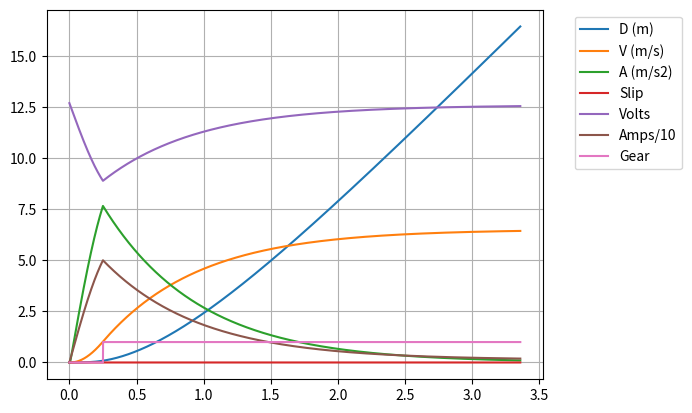

Here is the Python script that generated this plot:
# -*- coding: utf-8 -*-
"""
Created on Sat Aug  4 12:33:32 2018

[redacted]
"""

import matplotlib.pyplot as plot
import numpy as np
import scipy.constants as const


class motor:    # NOTE: constructor takes RPM as argument for free speed, stores as rad/s
    def __init__(self, aFreeSpeed_RPM, aStallCurrent_A, aStallTorque_Nm, aSpecVolts = 12.0):
        self.speedFree_rps = aFreeSpeed_RPM * (2 * const.pi) / 60    # motor free speed, rad/s
        self.stallCurrent_A = aStallCurrent_A                       # motor stall current, amps
        self.stallTorque_Nm = aStallTorque_Nm                       # motor stall torque, N*m  
        self.specVoltage = aSpecVolts                              # motor specification voltage
        
        # -----Derived Constants
        self.ratioTI_NmpA = self.stallTorque_Nm / self.stallCurrent_A
        
    def getFreeSpeed_RPM(self):
        return self.speedFree_rps / (2 * const.pi) * 60

    # free speed (RPM), stall current (A), stall torque (N*m), (spec voltage (V))  
motors = {'CIM':     motor(5330,  131, 2.41),
          'MiniCIM': motor(5840,  89,  1.41),
          'BAG':     motor(13180, 53,  0.43),
          '775Pro':  motor(18730, 134, 0.71),
          'NEO':     motor(5778,  1,   2.65)}

def ramp(i, l, m = 1):
    if (i >= l):
        return m
    else:
        return (i / l) * m

class simulationConstants:
    # NOTE: Constructor takes cm as argument for wheel radius, stores as meters
    def __init__(self, aMass_kg, aCfS, aCfK, aRatio, aRadius_cm,\
                 aMotor, aNumMotors, aGrC_Nm, aGeC, aRrC_Npmps,\
                 aBattVolts, aRT_s = 0.2, aSimTime_s = 1.5, aDT_s = 0.001,\
                 aRbatt_O = 0.013, aRmotor_O = 0.002):
        self.mass_kg = aMass_kg     # robot mass - kg
        self.frictionStatic = aCfS  # static friction coefficient
        self.frictionDynamic = aCfK # dynamic friction coefficient
        
        self.ratio = aRatio                     # gearbox ratio
        self.wheelRadius_m = aRadius_cm / 100   # wheel radius - meters
        
        #print("Class is: ")
        #print(type(aMotor))
        if (type(aMotor) == motor):
            self.motor = aMotor
        else:
            raise ValueError('aMotor must be of class motor')
        self.numMotors = aNumMotors
        
        self.gearboxFriction_Nm = aGrC_Nm   # gearbox resistance constant
                                            # (torque required to overcome gearbox friction) - N*m
        
        self.gearboxEfficiency = aGeC               # gearbox efficiency coefficient (energy loss in gears)
        self.rollingResistance_Npmps = aRrC_Npmps   # rolling resistance constant (losses due to speed) - N/(m/sec)
        
        self.batteryVolts = aBattVolts  # actual battery starting voltage
        self.resBatt_Ohm = aRbatt_O         # battery, breaker, wiring resistance to PDP - Ohms
        self.resMotor_Ohm = aRmotor_O       # motor, breaker, wiring resistance to PDP - Ohms
        
        self.maxSimTime_s = aSimTime_s
        self.simTimeStep_s = aDT_s
        
        self.rampTime_stp = aRT_s / aDT_s
        
        # -----Derived Constants-----
        self.torqueOffset_Nm = (self.motor.stallTorque_Nm * self.batteryVolts)/\
                               (self.motor.specVoltage + self.motor.stallCurrent_A * self.resMotor_Ohm +\
                                self.motor.stallCurrent_A * self.numMotors * self.resBatt_Ohm)
                               
#        self.torqueSlope_Nmprps = (self.motor.stallTorque_Nm * self.batteryVolts)/\
#                                  (self.motor.speedFree_rps * (self.motor.specVoltage +\
#                                                               self.motor.stallCurrent_A * self.resMotor_O +\
#                                                               self.motor.stallCurrent_A * self.numMotors * self.resBatt_O))
        self.torqueSlope_Nmprps = self.torqueOffset_Nm / self.motor.speedFree_rps
        
        self.NmPerAmp = self.motor.stallTorque_Nm / self.motor.stallCurrent_A
                                  
        self.weight_N = self.mass_kg * const.g
        
        self.ampsPerNewton = tuple((self.wheelRadius_m / (self.numMotors * self.gearboxEfficiency * R * self.NmPerAmp)) for R in self.ratio)
        
class simulationData:
    def __init__(self, aConstants): 
        self.simConsts = aConstants
        
        self.simLength = 0
        
        self.timeStamps_s = np.arange(0.0, self.simConsts.maxSimTime_s, self.simConsts.simTimeStep_s)
        
        self.slip = np.zeros(len(self.timeStamps_s))
        self.gear = np.zeros(len(self.timeStamps_s),)
        self.motorCurrent = np.zeros(len(self.timeStamps_s))
        self.motorVoltage = np.zeros(len(self.timeStamps_s))
        self.d_m = np.zeros(len(self.timeStamps_s))
        self.v_mps = np.zeros(len(self.timeStamps_s))
        self.a_mps2 = np.zeros(len(self.timeStamps_s))
        
        self.a_mps2[0] = self.accel(0, 0)
        
        self.dist_flag = False
    
    def accel(self, iVelo, i):
        self.gear[i] = self.gear[i-1]
        
        motorSpeed_rps = iVelo / self.simConsts.wheelRadius_m * self.simConsts.ratio[int(self.gear[i])]
        motorTorque_Nm = ramp(i, self.simConsts.rampTime_stp) * (self.simConsts.torqueOffset_Nm - self.simConsts.torqueSlope_Nmprps * motorSpeed_rps)
        wheelTorque_Nm = motorTorque_Nm * self.simConsts.ratio[int(self.gear[i])] * self.simConsts.gearboxEfficiency
        wheelForce_N = wheelTorque_Nm / self.simConsts.wheelRadius_m * self.simConsts.numMotors
        
        if (wheelForce_N > self.simConsts.weight_N * self.simConsts.frictionStatic):
            self.slip[i] = True
        elif (wheelForce_N < self.simConsts.weight_N * self.simConsts.frictionDynamic):
            self.slip[i] = False
            
        if (self.slip[i] == True):
            effectiveForce_N = self.simConsts.weight_N * self.simConsts.frictionDynamic
        else:
            effectiveForce_N = wheelForce_N
            
        self.motorCurrent[i] = effectiveForce_N * self.simConsts.ampsPerNewton[int(self.gear[i])]
        
        self.motorVoltage[i] = self.simConsts.batteryVolts -\
            self.motorCurrent[i]*(self.simConsts.numMotors * self.simConsts.resBatt_Ohm - self.simConsts.resMotor_Ohm)
        if (effectiveForce_N > self.simConsts.gearboxFriction_Nm):   # units here are confusing, fix this concept later
            effectiveForce_N -= self.simConsts.gearboxFriction_Nm
        else:
            effectiveForce_N = 0.0
            
        return effectiveForce_N / self.simConsts.mass_kg
    
    def heun(self):
        i = 1
        for t in self.timeStamps_s[1:]:
        #while (self.a_mps2[i-1] > 0.01):
            nowVel = self.v_mps[i-1] + self.a_mps2[i-1] * self.simConsts.simTimeStep_s
            nowAcc = self.accel(nowVel, i)
            nowVel = self.v_mps[i-1] + (self.a_mps2[i-1] + nowAcc)/2 * self.simConsts.simTimeStep_s
            self.a_mps2[i] = self.accel(nowVel, i)
            self.v_mps[i] = nowVel
            self.d_m[i] = self.d_m[i-1] + (self.v_mps[i-1] + nowVel)/2 * self.simConsts.simTimeStep_s
            
            if (i > self.simConsts.rampTime_stp):   # Basic Test gearshifting logic
                self.gear[i] = 1
            
            self.simLength = i
            if (self.d_m[i] > target_dist and self.dist_flag == False):
                print("Reached target distance of", target_dist, "m in ", self.simLength * self.simConsts.simTimeStep_s, "s")
                self.dist_flag = True
            if (self.a_mps2[i] <= 0.1 and i > 1500 and self.dist_flag == True):
                print("Acceration reached cut-off threshold, terminating simulation.")
                break
            
            i += 1

target_dist = 9.144  # meters (25ft)

configs = (((12,12), 0.25),
           ((11,11), 0.25),
           ((10,10), 0.25),
           ((9,9), 0.25),
           ((8,8), 0.25),
           ((7,7), 0.25)) #(((24.000,9.067), 0.205),
           #((19.608,9.067), 0.205),
           #((18.750,7.083), 0.205),
           #((15.319,7.083), 0.205))
    
if __name__ == '__main__':
    for cfx in configs:
        print("Starting simulation, configs are", cfx)
        my_Consts = simulationConstants(50.0,               # robot mass (kg)
                                        1.0,                # static friction coefficient
                                        0.8,                # dynamic friction coefficient
                                        cfx[0],             # gearbox ratios
                                        7.62,               # wheel radius (cm)
                                        motors['MiniCIM'],  # gearbox motor
                                        6,                  # number of motors
                                        10.0,               # gearbox resistance constant (N*m)?
                                        0.9,                # gearbox efficiency coefficient
                                        0.001,              # rolling resistance constant (N/(m/s))
                                        12.7,               # battery starting volatge (V)
                                        cfx[1],             # voltage ramp time (s)
                                        10)                 # maximum simulation time (s)
                                        #0.001)             # simulation timestep (s)
                                                            # battery circut resistance (ohms)
                                                            # motor circut resistance (ohms)                                                        
        simData = simulationData(my_Consts)
        
        simData.heun()
        
        L = simData.simLength
        
        plot.figure(1)
        plot.cla()
        plot.grid()
        plot.plot(simData.timeStamps_s[0:L], simData.d_m[0:L],
                  simData.timeStamps_s[0:L], simData.v_mps[0:L],
                  simData.timeStamps_s[0:L], simData.a_mps2[0:L],
                  simData.timeStamps_s[0:L], simData.slip[0:L],
                  simData.timeStamps_s[0:L], simData.motorVoltage[0:L],
                  simData.timeStamps_s[0:L], simData.motorCurrent[0:L]/10,
                  simData.timeStamps_s[0:L], simData.gear[0:L])
        plot.legend(['D (m)','V (m/s)','A (m/s2)','Slip','Volts','Amps/10','Gear'], bbox_to_anchor=(1.05, 1))
        
        print("Time Elapsed (s): ", simData.simLength * my_Consts.simTimeStep_s)
        plot.show()
        
        #print("Spd @ T=0.5 (m/s):   ", simData.v_mps[500])
        print("Spd @ T=0.5 (ft/s):  ", simData.v_mps[500] * 3.28084)
        #print("Dist @ T=0.5 (m):    ", simData.d_m[500])
        print("Dist @ T=0.5 (ft):   ", simData.d_m[500] * 3.28084, "\n")
        
        #print("Spd @ T=1.5 (m/s):   ", simData.v_mps[1500])
        print("Spd @ T=1.5 (ft/s):  ", simData.v_mps[1500] * 3.28084)
        #print("Dist @ T=1.5 (m):    ", simData.d_m[1500])
        print("Dist @ T=1.5 (ft):   ", simData.d_m[1500] * 3.28084, "\n")
        
        #print("Final Speed (m/s):   ", simData.v_mps[simData.simLength])
        print("Final Speed (ft/s):  ", simData.v_mps[simData.simLength] * 3.28084)
        #print("Final Distance (m):  ", simData.d_m[simData.simLength])
        print("Final Distance (ft): ", simData.d_m[simData.simLength] * 3.28084, "\n\n")
    